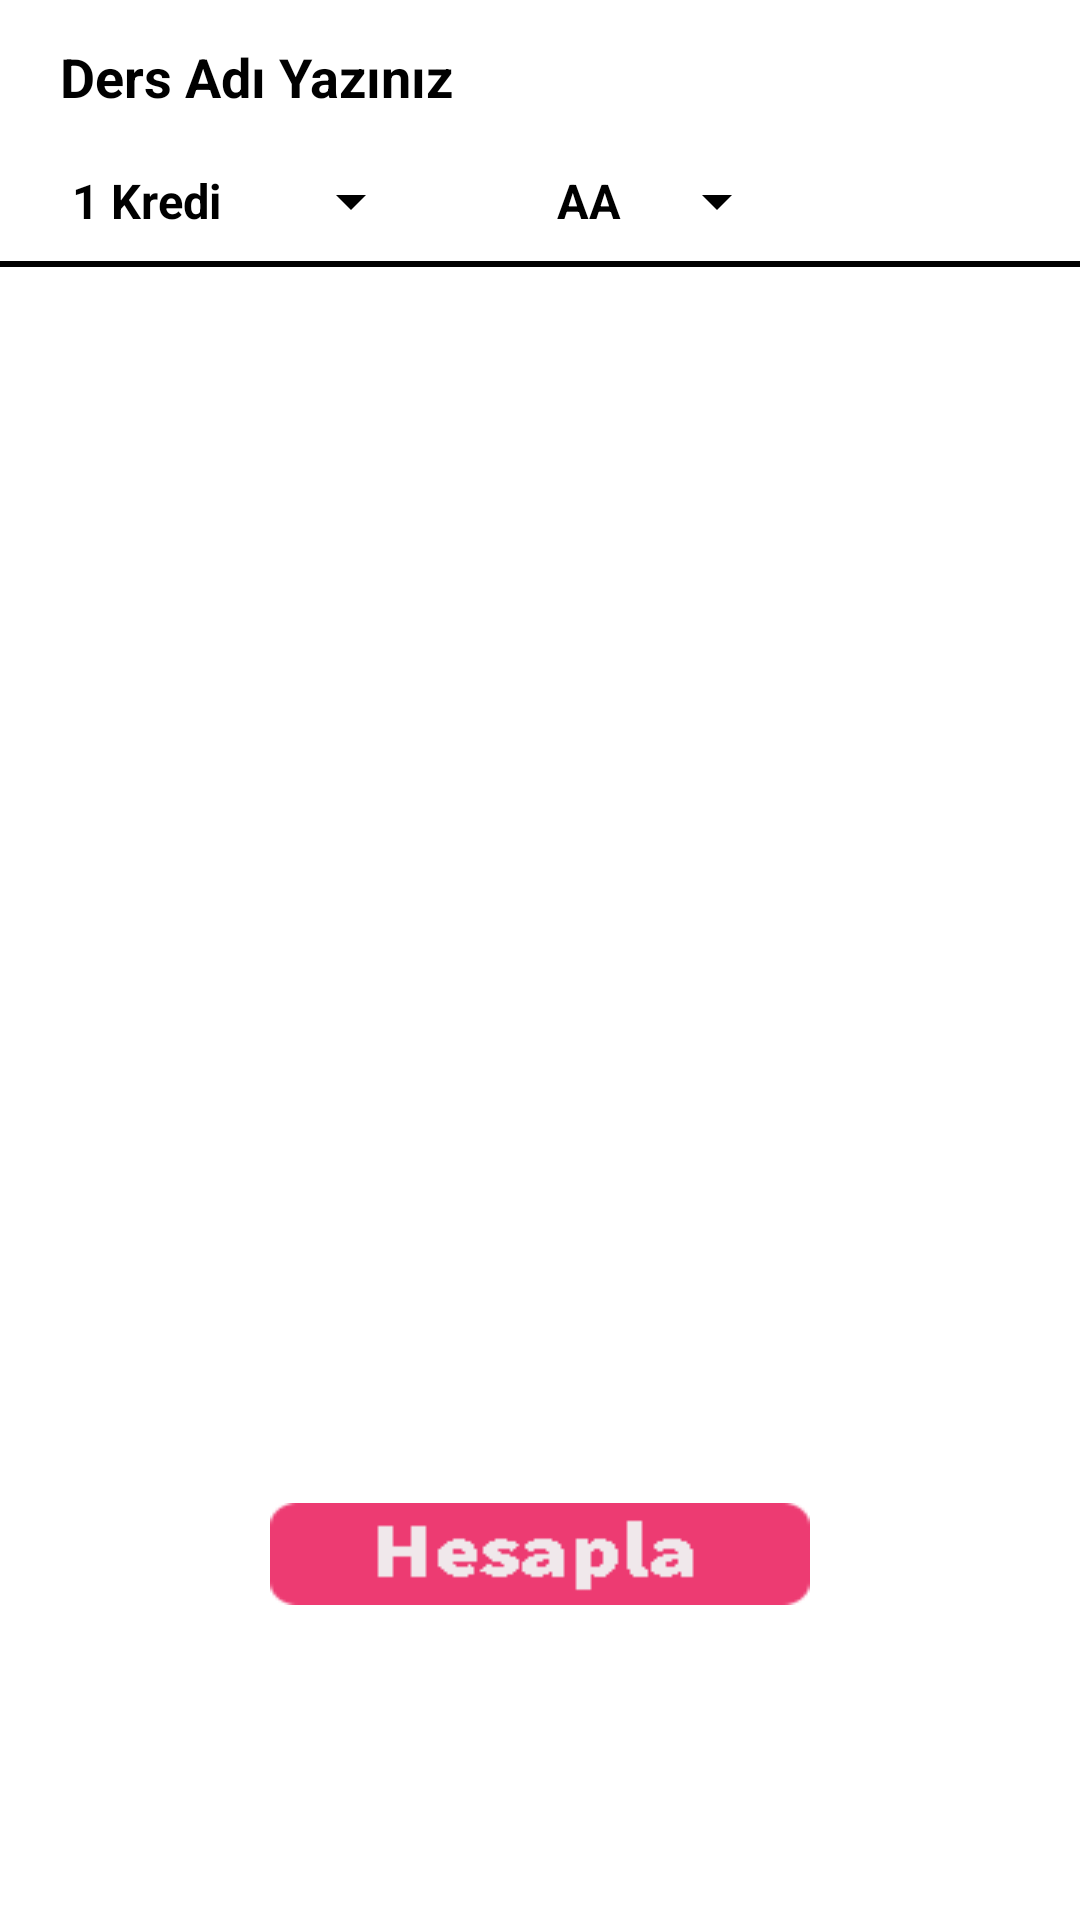

Write the Android layout XML for this screen, with the resource values it uses.
<!-- AndroidManifest.xml: application theme AppTheme -->
<!-- res/layout/activity_main.xml -->
<?xml version="1.0" encoding="utf-8"?>
<LinearLayout xmlns:android="http://schemas.android.com/apk/res/android"
    xmlns:app="http://schemas.android.com/apk/res-auto"
    xmlns:tools="http://schemas.android.com/tools"
    android:layout_width="match_parent"
    android:layout_height="match_parent"
    android:background="@android:color/white"
    android:orientation="vertical"

    tools:context=".MainActivity">

    <android.support.constraint.ConstraintLayout
        android:layout_width="match_parent"
        android:layout_height="wrap_content"
        android:baselineAligned="false">

        <AutoCompleteTextView
            android:id="@+id/etDersAd"
            android:layout_width="0dp"
            android:layout_height="46dp"
            android:ems="10"
            android:popupBackground="@android:color/white"
            android:hint="Ders Adı Yazınız"
            android:inputType="textPersonName"
            android:textColor="@android:color/black"
            android:textColorHint="@android:color/black"
            android:backgroundTint="@android:color/transparent"
            android:textStyle="bold"
            app:layout_constraintBottom_toTopOf="@+id/btnDersEkle"
            app:layout_constraintEnd_toEndOf="@+id/spnNot"
            app:layout_constraintStart_toStartOf="@+id/spnKredi"
            app:layout_constraintTop_toTopOf="@+id/btnDersEkle" />

        <Spinner
            android:id="@+id/spnNot"
            android:layout_width="wrap_content"
            android:layout_height="wrap_content"
            android:layout_marginBottom="8dp"
            android:layout_marginEnd="21dp"
            android:layout_marginTop="8dp"
            android:backgroundTint="@android:color/black"
            android:popupBackground="@android:color/white"
            android:entries="@array/tumNotlar"
            android:textStyle="bold"
            app:layout_constraintBottom_toBottomOf="parent"
            app:layout_constraintEnd_toStartOf="@+id/btnDersEkle"
            app:layout_constraintTop_toBottomOf="@+id/etDersAd">

        </Spinner>

        <Spinner
            android:id="@+id/spnKredi"
            android:layout_width="wrap_content"
            android:layout_height="wrap_content"
            android:layout_marginBottom="8dp"
            android:layout_marginStart="16dp"
            android:layout_marginTop="8dp"
            android:entries="@array/krediler"
            android:backgroundTint="@android:color/black"
            android:popupBackground="@android:color/white"
            android:textStyle="bold"
            app:layout_constraintBottom_toBottomOf="parent"
            app:layout_constraintStart_toStartOf="parent"
            app:layout_constraintTop_toBottomOf="@+id/etDersAd">

        </Spinner>

        <Button
            android:id="@+id/btnDersEkle"
            android:layout_width="48dp"
            android:layout_height="48dp"
            android:layout_marginEnd="28dp"
            android:layout_marginTop="24dp"
            android:background="@drawable/btnadd"
            app:layout_constraintEnd_toEndOf="parent"
            app:layout_constraintTop_toTopOf="parent" />
    </android.support.constraint.ConstraintLayout>

    <View
        android:layout_width="match_parent"
        android:layout_height="2dp"
        android:background="@android:color/black" />

    <ScrollView
        android:id="@+id/scrollayout"
        android:layout_width="match_parent"
        android:layout_height="400dp">

        <LinearLayout
            android:id="@+id/rootLayout"
            android:layout_width="match_parent"

            android:layout_height="wrap_content"
            android:gravity="start"
            android:orientation="vertical">

        </LinearLayout>


    </ScrollView>

    <Button
        android:id="@+id/btnHesapla"
        android:layout_width="wrap_content"
        android:layout_height="34dp"
        android:layout_gravity="center"
        android:layout_marginTop="12dp"
        android:background="@drawable/hesapla_btn"
        android:onClick="ortalamaHesapla" />


</LinearLayout>
<!-- resources referenced by this layout -->
<resources>
  <string-array name="krediler">
          <item>1 Kredi</item>
          <item>2 Kredi</item>
          <item>3 Kredi</item>
          <item>4 Kredi</item>
          <item>5 Kredi</item>
          <item>6 Kredi</item>
          <item>7 Kredi</item>
          <item>8 Kredi</item>
          <item>9 Kredi</item>
          <item>10 Kredi</item>
  
      </string-array>
  <string-array name="tumNotlar">
          <item>AA</item>
          <item>BA</item>
          <item>BB</item>
          <item>CB</item>
          <item>CC</item>
          <item>DC</item>
          <item>DD</item>
          <item>FF</item>
  
      </string-array>
  <!-- drawable hesapla_btn: png bitmap (drawable, 793 bytes) -->
  <style name="AppTheme" parent="Theme.AppCompat.Light.NoActionBar">
          
          <item name="colorPrimary">@color/colorPrimary</item>
          <item name="android:textColor">@android:color/black</item>
          <item name="android:textStyle">bold</item>
          <item name="colorPrimaryDark">@color/colorPrimaryDark</item>
          <item name="colorAccent">@color/colorAccent</item>
          <item name="android:popupBackground">@color/colorAccent</item>
      </style>
  <color name="colorPrimary">#ed3b72</color>
  <color name="colorPrimaryDark">#41366E</color>
  <color name="colorAccent">#41366E</color>
</resources>
